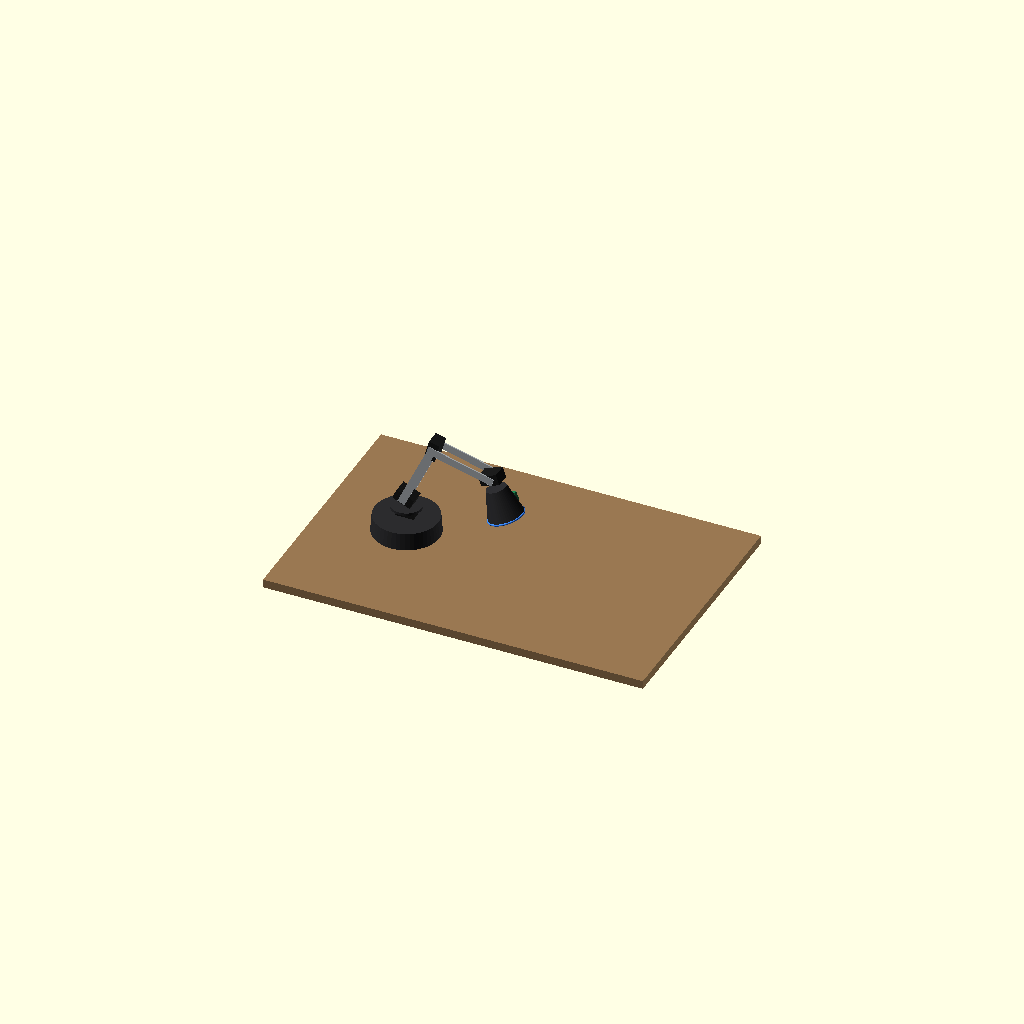
Cell 1: the model at its default parameters.
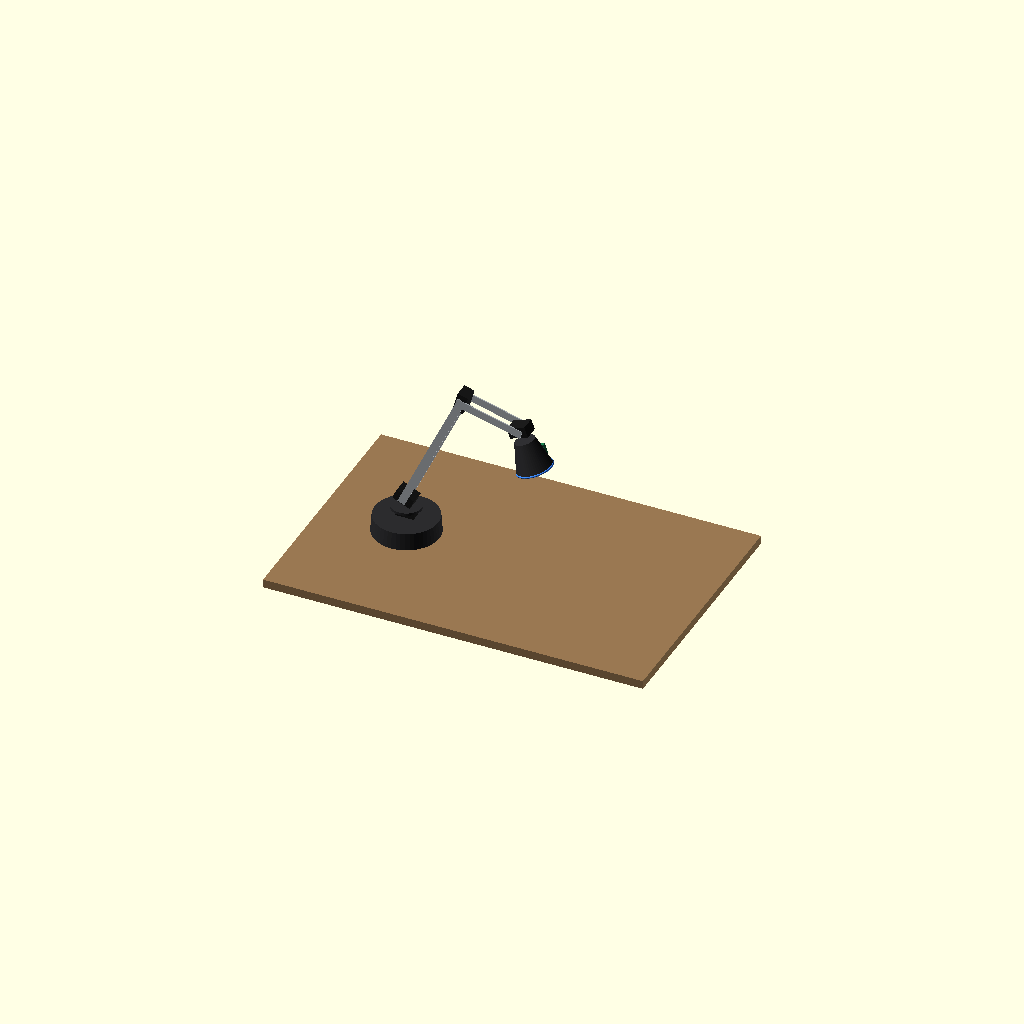
Cell 2: L1 = 320 (everything else at default).
All cells are drawn from one camera (rotation 55°, 0°, 25°, orthographic, colour scheme Cornfield), so only the parameter changes between them.
Source of the model, lamp/cad/lamp.scad:
// =====================================================================
//  Focus Lamp: parametric CAD model (concept)
//  Open in OpenSCAD (free, https://openscad.org), press F5 to preview.
//  Units: millimetres. The lamp faces +X, Z is up.
//
//  Change POSE to see the lamp in each mode, or set the joint angles
//  yourself. Sizes are approximate: measure your real servos and
//  brackets before cutting metal or wood.
// =====================================================================

POSE = "focus";   // "rest", "focus", "read", "look", "phone", "wind", "sun", "custom"

// custom pose (used when POSE = "custom"); angles in degrees
C_YAW = 0; C_SHOULDER = 25; C_ELBOW = 80; C_WRIST = 55;

// ---------------------------------------------------------------- dimensions
BASE_D     = 150;  BASE_H = 40;   // weighted base
L1         = 160;                 // shoulder -> elbow
L2         = 140;                 // elbow -> wrist
SERVO      = [45, 25, 35];        // Feetech STS3215, approx L x W x H
BAR_W      = 18;  BAR_T = 3;      // aluminium flat bar
BAR_GAP    = 36;                  // distance between the two bars of a link
SHADE_R1   = 24;  SHADE_R2 = 42;  SHADE_L = 70;
$fn = 48;

// pose table: [yaw, shoulder, elbow, wrist] (forward lean from vertical, degrees)
function pose(name) =
    name == "rest"  ? [0,   5, 150, 20] :
    name == "focus" ? [0,  25,  80, 55] :
    name == "read"  ? [-10, 40,  70, 55] :
    name == "look"  ? [0,  10,  40, 30] :
    name == "phone" ? [18, 15,  70, 60] :
    name == "wind"  ? [0,  20, 110, 40] :
    name == "sun"   ? [0,   0,  15, 60] :
    [C_YAW, C_SHOULDER, C_ELBOW, C_WRIST];

P = pose(POSE);

// ---------------------------------------------------------------- parts
module servo_body() { color([0.1, 0.1, 0.1]) cube(SERVO, center = true); }

module link(len) {
    for (s = [-1, 1])
        color([0.72, 0.74, 0.76])
            translate([0, s * BAR_GAP / 2, len / 2]) cube([BAR_W, BAR_T, len + 20], center = true);
}

module head() {
    // shade, opening along +Z of this frame
    color([0.17, 0.17, 0.18]) translate([0, 0, 10])
        difference() {
            cylinder(h = SHADE_L, r1 = SHADE_R1, r2 = SHADE_R2);
            translate([0, 0, 2]) cylinder(h = SHADE_L, r1 = SHADE_R1 - 2, r2 = SHADE_R2 - 2);
        }
    color([1, 0.9, 0.7]) translate([0, 0, 13]) cylinder(h = 2, r = 22);              // warm LED
    color([0.23, 0.51, 0.96]) translate([0, 0, 10 + SHADE_L]) rotate_extrude() translate([SHADE_R2 - 1, 0]) circle(r = 2.4); // RGB ring
    color([0.11, 0.48, 0.29]) translate([0, SHADE_R2 + 2, 60]) cube([25, 9, 24], center = true); // camera
    color([0.71, 0.4, 0.11]) translate([9, SHADE_R2 + 7, 70]) cube([14, 2, 12], center = true);  // shutter
}

module base() {
    color([0.17, 0.17, 0.18]) cylinder(h = BASE_H, d1 = BASE_D + 6, d2 = BASE_D);
}

// ---------------------------------------------------------------- assembly
// joint angles lean "forward" toward +X, i.e. a rotation about the Y axis
base();
translate([0, 0, BASE_H + 18]) rotate([0, 0, P[0]]) {
    translate([0, 0, -17.5]) servo_body();                        // base turn servo
    color([0.17, 0.17, 0.18]) translate([0, 0, 3]) cylinder(h = 6, r = 36);
    translate([0, 0, 32]) rotate([0, P[1], 0]) {                  // shoulder
        rotate([90, 0, 0]) servo_body();
        link(L1);
        translate([0, 0, L1]) rotate([0, P[2], 0]) {              // elbow
            rotate([90, 0, 0]) servo_body();
            link(L2);
            translate([0, 0, L2]) rotate([0, P[3], 0]) {          // wrist
                rotate([90, 0, 0]) servo_body();
                translate([0, 0, 18]) head();
            }
        }
    }
}

// desk surface for scale
color([0.6, 0.47, 0.32]) translate([-200, -300, -20]) cube([900, 600, 20]);
Customizer parameters (derived from the source; name, type, default, range or options):
POSE: string, default "focus"
L1: number, default 160
L2: number, default 140
SERVO: vector, default [45, 25, 35]
BAR_GAP: number, default 36
